Image classification data set "data" (agiftsanyazhar/Proyek-Akhir-D4-PENS---Garbage-SSD on GitHub). Class labels (3): anorganik, botol kaca, botol plastik.

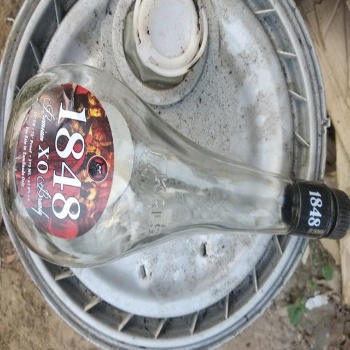
Label: botol kaca

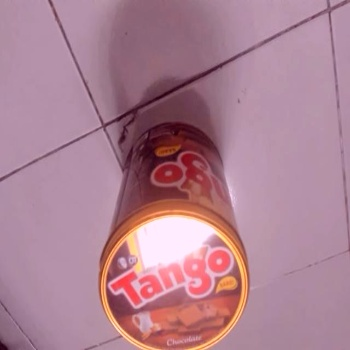
Label: anorganik

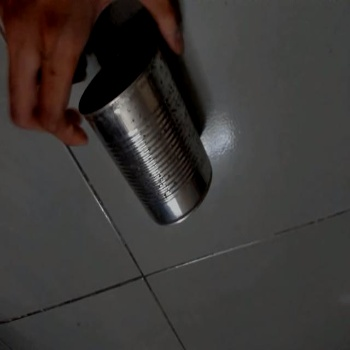
Label: anorganik

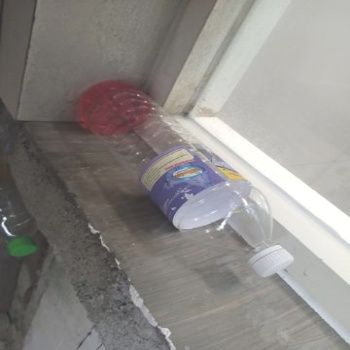
Label: botol plastik

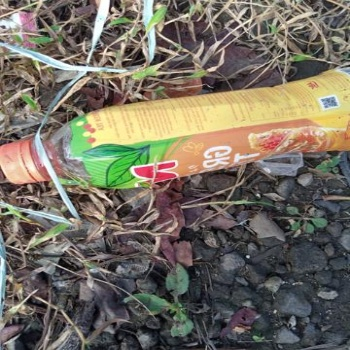
Label: botol plastik

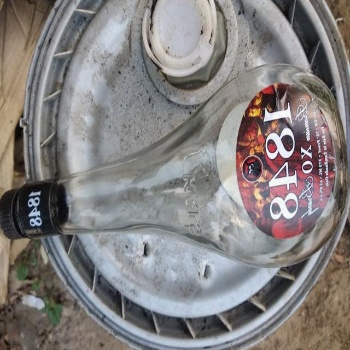
Label: botol kaca
